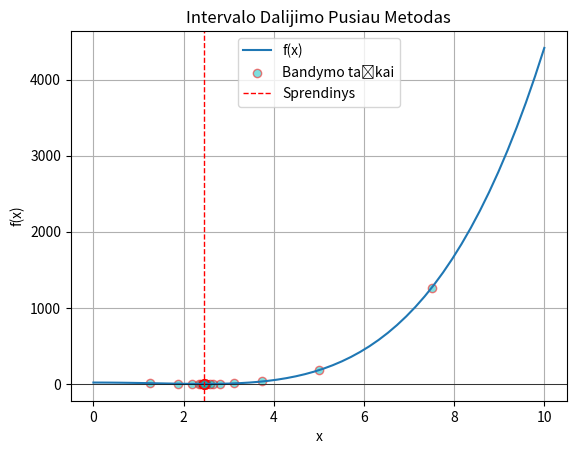

Python code for this plot:
import matplotlib.pyplot as plt
# import mplcursors
import numpy as np

def function(x, a, b):
    return ((x ** 2 - a) ** 2) / b - 1

def bisection(a, b, epsilon):
    l = 0
    r = 10
    L = r - l
    function_calls = 1
    step = 0

    xm = (l + r) / 2
    fm = function(xm, a, b)

    tries_x = []
    tries_y = []

    while L >= epsilon:
        x1 = l + L / 4
        x2 = r - L / 4

        function_calls += 2

        f_x1 = function(x1, a, b)
        f_x2 = function(x2, a, b)

        tries_x.extend([x1, xm, x2])
        tries_y.extend([f_x1, fm, f_x2]) 

        if f_x1 < fm:
            r = xm
            xm = x1
            fm = f_x1
        elif f_x2 < fm:
            l = xm
            xm = x2
            fm = f_x2
        else:
            l = x1
            r = x2

        L = r - l
        step += 1

    return xm, step, tries_x, tries_y, function_calls

card_number = 1214162

a = int(str(card_number)[-2])
b = int(str(card_number)[-1])

if b == 0:
    b = sum(int(digit) for digit in str(card_number))
    while b >= 10:
        b = sum(int(digit) for digit in str(b))

epsilon = 0.0001

solution, steps, tries_x, tries_y, function_calls = bisection(a, b, epsilon)
print("Sprendinys:", solution)
print("F-jos minimumo įvertis:", function(solution, a, b))
print("Žingsnių skaičius:", steps)
print("Skaičiavimų skaičius:", function_calls)

x = np.linspace(0, 10) 
y = function(x, a, b)
plt.plot(x, y, label='f(x)')
plt.scatter(tries_x, tries_y, color='c', label='Bandymo taškai', alpha=0.5, edgecolors='red')
plt.xlabel('x')
plt.ylabel('f(x)')
plt.title('Intervalo Dalijimo Pusiau Metodas')
plt.axhline(0, color='black', linewidth=0.5)
plt.axvline(solution, color='red', linestyle='--', linewidth=1, label='Sprendinys')
plt.legend()
plt.grid(True)
# mplcursors.cursor(hover=True)
plt.show()